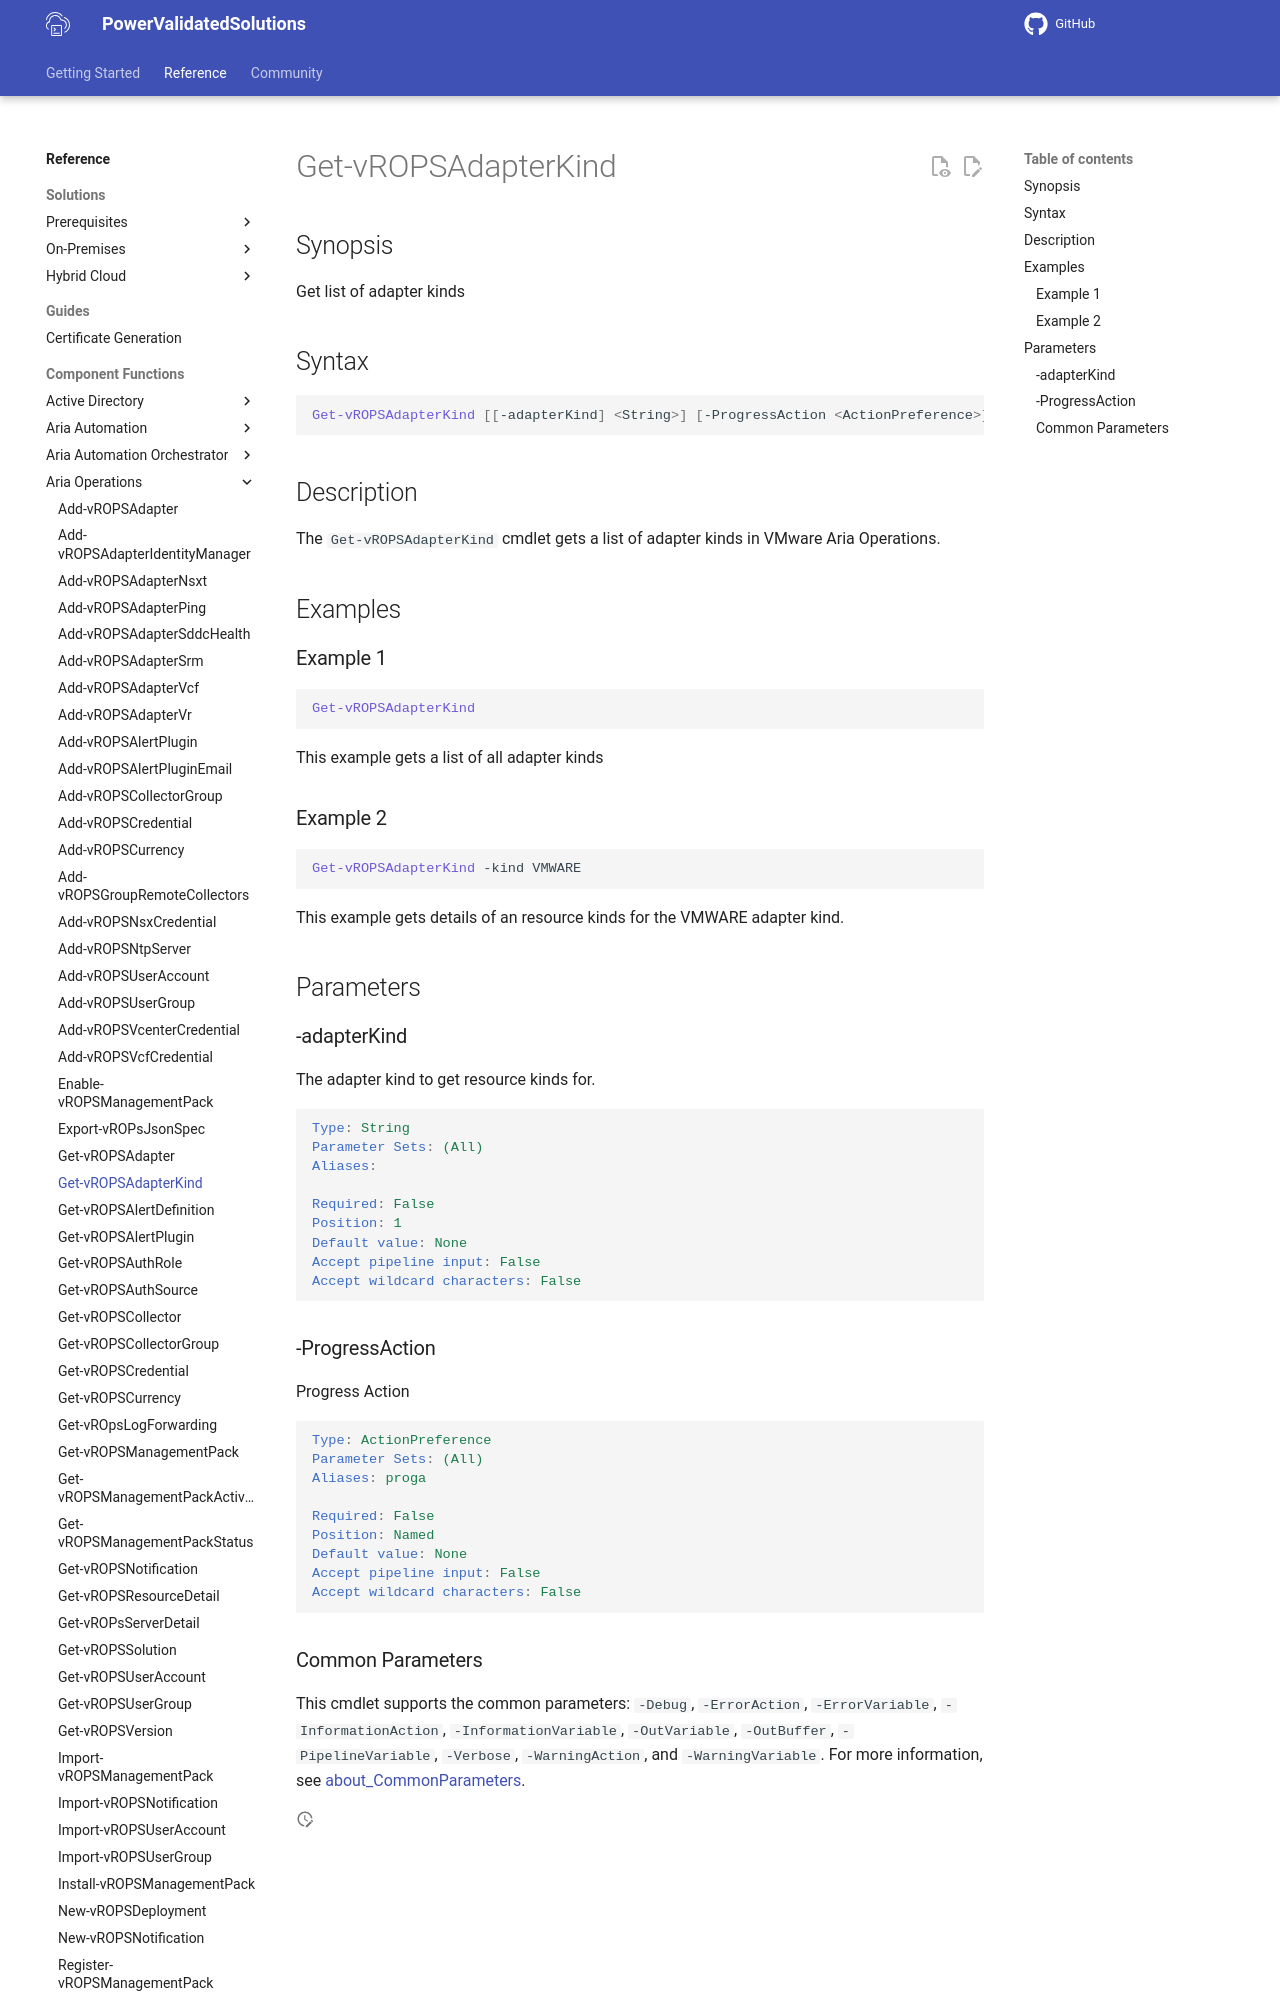

repository: vmware/power-validated-solutions-for-cloud-foundation · page: documentation/functions/aria-suite/aria-operations/Get-vROPSAdapterKind/index.html · generator: mkdocs

# Get-vROPSAdapterKind

## Synopsis

Get list of adapter kinds

## Syntax

```powershell
Get-vROPSAdapterKind [[-adapterKind] <String>] [-ProgressAction <ActionPreference>] [<CommonParameters>]
```

## Description

The `Get-vROPSAdapterKind` cmdlet gets a list of adapter kinds in VMware Aria Operations.

## Examples

### Example 1

```powershell
Get-vROPSAdapterKind
```

This example gets a list of all adapter kinds

### Example 2

```powershell
Get-vROPSAdapterKind -kind VMWARE
```

This example gets details of an resource kinds for the VMWARE adapter kind.

## Parameters
